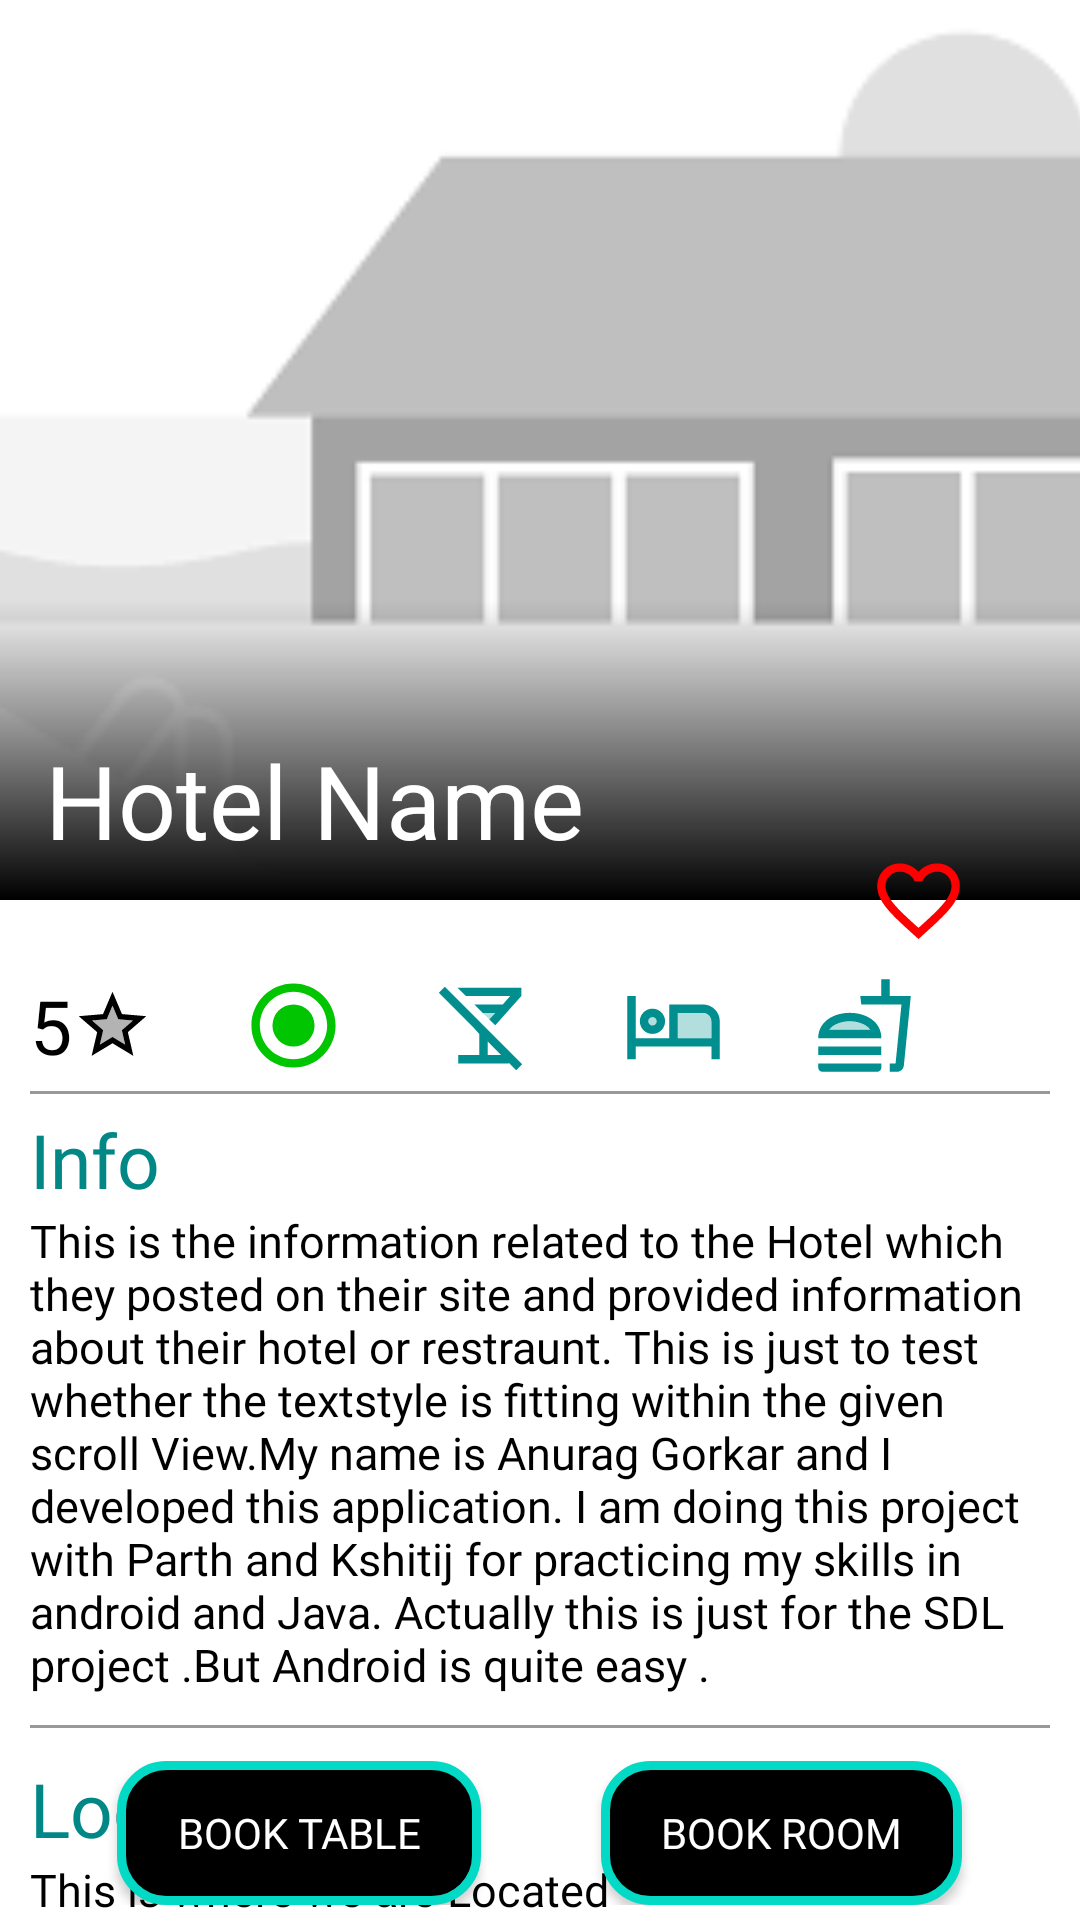

This screen was rendered from an Android layout file. Write that file and the resources it references.
<!-- AndroidManifest.xml: application theme Theme.BSupreme -->
<!-- res/layout/activity_details_booking.xml -->
<?xml version="1.0" encoding="utf-8"?>
<androidx.coordinatorlayout.widget.CoordinatorLayout xmlns:android="http://schemas.android.com/apk/res/android"
    xmlns:app="http://schemas.android.com/apk/res-auto"
    xmlns:tools="http://schemas.android.com/tools"
    android:layout_width="match_parent"
    android:layout_height="match_parent"
    android:background="@color/white"
    android:fitsSystemWindows="true"
    tools:context=".Activities.DetailsBookingActivity"
    >

    <com.google.android.material.appbar.AppBarLayout
        android:id="@+id/appBarLayout"
        android:layout_width="match_parent"
        android:layout_height="300dp"
        android:fitsSystemWindows="true"
        android:theme="@style/ThemeOverlay.MaterialComponents.Dark">

        <com.google.android.material.appbar.CollapsingToolbarLayout
            android:id="@+id/detailsNamecollapsingToolbarLayout"
            android:layout_width="match_parent"
            android:layout_height="match_parent"
            android:fitsSystemWindows="true"
            app:contentScrim="@color/black"
            app:expandedTitleMarginBottom="20dp"
            app:expandedTitleMarginStart="15dp"
            app:layout_scrollFlags="scroll|exitUntilCollapsed|snap"
            app:title="Hotel Name"
            style="@style/collapsing_tool_bar_theme">

            <ImageView
                android:id="@+id/detailsImage"
                android:layout_width="match_parent"
                android:layout_height="match_parent"
                android:fitsSystemWindows="true"
                android:scaleType="centerCrop"
                android:src="@drawable/place_holder_house"
                app:layout_collapseMode="parallax" />

            <View
                android:layout_width="match_parent"
                android:layout_height="100dp"
                android:layout_gravity="bottom"
                android:background="@drawable/des_collapsing_toolbar_bg" />

            <androidx.appcompat.widget.Toolbar
                android:id="@+id/toolBar"
                android:layout_width="match_parent"
                android:layout_height="?actionBarSize"
                app:contentInsetStart="0dp"
                app:contentInsetStartWithNavigation="0dp"
                app:layout_collapseMode="pin"
                app:popupTheme="@style/Theme.BSupreme" />


        </com.google.android.material.appbar.CollapsingToolbarLayout>


    </com.google.android.material.appbar.AppBarLayout>

    <ImageButton
        android:layout_width="48dp"
        android:layout_height="48dp"
        android:layout_marginRight="30dp"
        android:layout_marginBottom="60dp"
        android:background="@drawable/des_fav_button"
        android:elevation="8dp"
        android:padding="0dp"
        android:src="@drawable/ic_favorite_border"
        app:layout_anchor="@id/appBarLayout"
        app:layout_anchorGravity="bottom|end" />

    <androidx.core.widget.NestedScrollView
        android:layout_width="match_parent"
        android:layout_height="match_parent"
        android:overScrollMode="never"
        app:layout_behavior="com.google.android.material.appbar.AppBarLayout$ScrollingViewBehavior">

        <LinearLayout
            android:layout_width="match_parent"
            android:layout_height="wrap_content"
            android:orientation="vertical"
            android:padding="10dp">


            <LinearLayout
                android:layout_width="match_parent"
                android:layout_height="wrap_content"
                android:orientation="horizontal"
                android:paddingTop="15dp">

                <TextView
                    android:id="@+id/detailsRating"
                    android:layout_width="wrap_content"
                    android:layout_height="match_parent"
                    android:layout_centerVertical="true"
                    android:fontFamily="@font/nunito_semi_bold"
                    android:text="5"
                    android:textColor="@color/black"
                    android:textSize="25dp" />

                <ImageView
                    android:layout_width="wrap_content"
                    android:layout_height="match_parent"
                    android:layout_alignParentRight="true"
                    android:src="@drawable/ic_twotone_star"
                    app:tint="@color/black" />

                <LinearLayout
                    android:layout_width="match_parent"
                    android:layout_height="match_parent"
                    android:layout_marginLeft="15dp"
                    android:layout_marginRight="30dp"
                    android:orientation="horizontal">

                    <ImageView
                        android:id="@+id/detailsVegNonVeg"
                        android:layout_width="wrap_content"
                        android:layout_height="match_parent"
                        android:layout_alignParentRight="true"
                        android:layout_weight="1"
                        android:src="@drawable/ic_twotone_veg" />

                    <ImageView
                        android:id="@+id/detailsBarNoBar"
                        android:layout_width="wrap_content"
                        android:layout_height="match_parent"
                        android:layout_alignParentRight="true"
                        android:layout_weight="1"
                        android:src="@drawable/ic_twotone_no_drinks" />

                    <ImageView
                        android:id="@+id/detailsStayNoStay"
                        android:layout_width="wrap_content"
                        android:layout_height="match_parent"
                        android:layout_alignParentRight="true"
                        android:layout_weight="1"
                        android:src="@drawable/ic_twotone_hotel" />

                    <ImageView
                        android:id="@+id/detailsFoodNoFood"
                        android:layout_width="wrap_content"
                        android:layout_height="match_parent"
                        android:layout_alignParentRight="true"
                        android:layout_weight="1"
                        android:src="@drawable/ic_twotone_fastfood_24" />


                </LinearLayout>


            </LinearLayout>


            <View
                android:layout_width="match_parent"
                android:layout_height="1dp"
                android:layout_marginVertical="5dp"
                android:background="@color/grey_light" />

            <TextView
                android:layout_width="match_parent"
                android:layout_height="wrap_content"
                android:fontFamily="@font/nunito_bold"
                android:text="Info"
                android:textColor="@color/teal_dark"
                android:textSize="25dp" />

            <TextView
                android:id="@+id/detailsInfo"
                android:layout_width="match_parent"
                android:layout_height="wrap_content"
                android:fontFamily="@font/nunito_bold"
                android:text="This is the information related to the Hotel which they posted on their site and provided information about their hotel or restraunt. This is just to test whether the textstyle is fitting within the given scroll View.My name is Anurag Gorkar and I developed this application. I am doing this project with Parth and Kshitij for practicing my skills in android and Java. Actually this is just for the SDL project .But Android is quite easy ."
                android:textColor="@color/black"
                android:textSize="15dp" />

            <View
                android:layout_width="match_parent"
                android:layout_height="1dp"
                android:layout_marginVertical="10dp"
                android:background="@color/grey_light" />

            <TextView
                android:layout_width="match_parent"
                android:layout_height="wrap_content"
                android:fontFamily="@font/nunito_bold"
                android:text="Location"
                android:textColor="@color/teal_dark"
                android:textSize="25dp" />

            <TextView
                android:id="@+id/detailsLocation"
                android:layout_width="match_parent"
                android:layout_height="wrap_content"
                android:fontFamily="@font/nunito_bold"
                android:text="This is where we are Located"
                android:textColor="@color/black"
                android:textSize="15dp" />


        </LinearLayout>


    </androidx.core.widget.NestedScrollView>

    <LinearLayout
        android:layout_width="match_parent"
        android:layout_height="wrap_content"
        android:layout_gravity="bottom"
        android:layout_margin="5dp"
        android:gravity="center_horizontal">

        <Button
            android:id="@+id/bookTable"
            android:layout_width="wrap_content"
            android:layout_height="wrap_content"
            android:layout_marginHorizontal="20dp"
            android:background="@drawable/desc_book_button"
            android:fontFamily="@font/nunito_bold"
            android:paddingHorizontal="20dp"
            android:text="Book Table"
            android:textColor="@color/white" />

        <Button
            android:id="@+id/bookRoom"
            android:layout_width="wrap_content"
            android:layout_height="wrap_content"
            android:layout_marginHorizontal="20dp"
            android:background="@drawable/desc_book_button"
            android:fontFamily="@font/nunito_bold"
            android:paddingHorizontal="20dp"
            android:text="Book Room"
            android:textColor="@color/white" />
    </LinearLayout>


</androidx.coordinatorlayout.widget.CoordinatorLayout>
<!-- resources referenced by this layout -->
<resources>
  <color name="black">#FF000000</color>
  <color name="grey_light">#999999</color>
  <color name="teal_dark">#FF018786</color>
  <color name="white">#FFFFFFFF</color>
  <!-- drawable des_collapsing_toolbar_bg (drawable) -->
  <?xml version="1.0" encoding="utf-8"?>
  <shape xmlns:android="http://schemas.android.com/apk/res/android"
      android:shape="rectangle">
  
      <gradient android:startColor="@color/black"
          android:endColor="#00000000"
          android:angle="90"/>
  
  </shape>
  <!-- drawable desc_book_button (drawable) -->
  <?xml version="1.0" encoding="utf-8"?>
  <shape xmlns:android="http://schemas.android.com/apk/res/android">
  
      <solid android:color="@color/black"/>
      <stroke android:width="3dp" android:color="@color/teal_light"/>
      <corners android:radius="15dp"/>
  
  </shape>
  <!-- drawable ic_favorite_border (drawable) -->
  <vector android:height="33dp" android:tint="#FF0000"
      android:viewportHeight="24" android:viewportWidth="24"
      android:width="33dp" xmlns:android="http://schemas.android.com/apk/res/android">
      <path android:fillColor="@android:color/white" android:pathData="M16.5,3c-1.74,0 -3.41,0.81 -4.5,2.09C10.91,3.81 9.24,3 7.5,3 4.42,3 2,5.42 2,8.5c0,3.78 3.4,6.86 8.55,11.54L12,21.35l1.45,-1.32C18.6,15.36 22,12.28 22,8.5 22,5.42 19.58,3 16.5,3zM12.1,18.55l-0.1,0.1 -0.1,-0.1C7.14,14.24 4,11.39 4,8.5 4,6.5 5.5,5 7.5,5c1.54,0 3.04,0.99 3.57,2.36h1.87C13.46,5.99 14.96,5 16.5,5c2,0 3.5,1.5 3.5,3.5 0,2.89 -3.14,5.74 -7.9,10.05z"/>
  </vector>
  <!-- drawable ic_twotone_no_drinks (drawable) -->
  <vector android:height="29dp" android:tint="#008E8E"
      android:viewportHeight="24" android:viewportWidth="24"
      android:width="29dp" xmlns:android="http://schemas.android.com/apk/res/android">
      <path android:fillAlpha="0.3"
          android:fillColor="@android:color/white"
          android:pathData="M14.77,9l-2.94,0l1.55,1.56z" android:strokeAlpha="0.3"/>
      <path android:fillColor="@android:color/white" android:pathData="M21.19,21.19L2.81,2.81L1.39,4.22l8.23,8.23L11,14v5H6v2h12v-0.17l1.78,1.78L21.19,21.19zM13,19v-3.17L16.17,19H13zM7.83,5l-2,-2H21v2l-6.2,6.97l-1.42,-1.42L14.77,9h-2.94l-2,-2h6.74l1.78,-2H7.83z"/>
  </vector>
  <!-- drawable ic_twotone_veg (drawable) -->
  <vector android:height="29dp" android:tint="#00C500"
      android:viewportHeight="24" android:viewportWidth="24"
      android:width="29dp" xmlns:android="http://schemas.android.com/apk/res/android">
      <path android:fillColor="@android:color/white" android:pathData="M12,2C6.48,2 2,6.48 2,12s4.48,10 10,10 10,-4.48 10,-10S17.52,2 12,2zM12,20c-4.42,0 -8,-3.58 -8,-8s3.58,-8 8,-8 8,3.58 8,8 -3.58,8 -8,8z"/>
      <path android:fillColor="@android:color/white" android:pathData="M12,12m-5,0a5,5 0,1 1,10 0a5,5 0,1 1,-10 0"/>
  </vector>
  <style name="Theme.BSupreme" parent="Theme.MaterialComponents.DayNight.NoActionBar">
          
          <item name="colorPrimary">@color/black</item>
          <item name="colorPrimaryVariant">@color/grey_dark</item>
          <item name="colorOnPrimary">@color/white</item>
          
          <item name="colorSecondary">@color/white</item>
          <item name="colorSecondaryVariant">@color/grey_light</item>
          <item name="colorOnSecondary">@color/black</item>
          
          <item name="android:statusBarColor" tools:targetApi="l">?attr/colorPrimaryVariant</item>
          
          <item name="android:textColor">#000000</item>
      </style>
  <style name="collapsing_tool_bar_theme">
          <item name="colorPrimary">@color/white</item>
          <item name="android:textSize">30dp</item>
      </style>
  <color name="teal_light">#FF03DAC5</color>
  <color name="grey_dark">#555555</color>
</resources>
